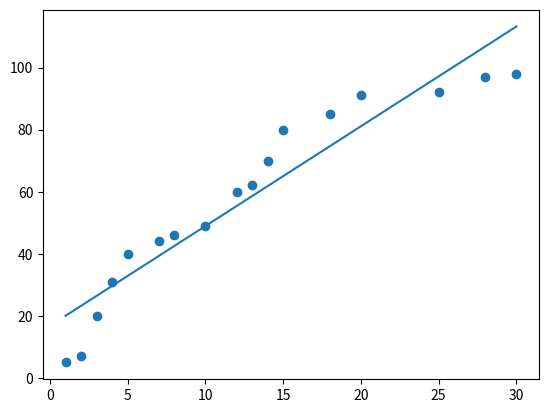

Reproduce this figure in Python.
import numpy as np
import matplotlib.pyplot as plt


# 1. Training Data Set
# 공부시간에 따른 점수 데이터
class Grade(object):
    def __init__(self):
        self.x_data = np.array([1, 2, 3, 4, 5, 7, 8, 10, 12, 13, 14, 15, 18, 20, 25, 28, 30]).reshape(-1, 1)
        self.t_data = np.array([5, 7, 20, 31, 40, 44, 46, 49, 60, 62, 70, 80, 85, 91, 92, 97, 98]).reshape(-1, 1)
        # 2. Linear Regression Model 정의
        self.W = np.random.rand(1, 1)  # matrix
        self.b = np.random.rand(1)  # scalar
        # 6. learning rate 정의
        self.learning_rate = 0.0001
        # 미분을 진행할 loss_func에 대한 lambda 함수를 정의
        self.f = lambda x: self.loss_func(self.x_data, self.t_data)

    # 3. Loss function
    def loss_func(self, x, t):
        y = np.dot(x, self.W) + self.b
        return np.mean(np.power((t - y), 2))  # 최소 제곱법

    # 4. 미분함수
    def numerical_derivative(self, f, x):
        # f : 미분하려고 하는 다변수 함수
        # x : 모든 변수를 포함하고 있는 ndarray
        delta_x = 1e-4
        # 미분한 결과를 저장할 ndarray
        derivative_x = np.zeros_like(x)

        # iterator를 이용해서 입력된변수 x들 각각에 대해 편미분 수행
        it = np.nditer(x, flags=['multi_index'])

        while not it.finished:
            idx = it.multi_index  # iterator의 현재 index를 tuple 형태로 추출

            # 현재 칸의 값을 잠시 저장
            tmp = x[idx]

            x[idx] = tmp + delta_x
            fx_plus_delta = f(x)  # f(x + delta_x)

            x[idx] = tmp - delta_x
            fx_minus_delta = f(x)  # f(x - delta_x)

            # 중앙치분방식
            derivative_x[idx] = (fx_plus_delta - fx_minus_delta) / (2 * delta_x)

            # 데이터 원상 복구
            x[idx] = tmp

            it.iternext()
        return derivative_x

    # 5. prediction
    # 학습종료 후 임의의 데이터에 대한 예측값을 알아오는 함수
    def predict(self, x):
        return np.dot(x, self.W) + self.b  # Hypothesis, Linear Regression Model

    def solution(self):
        x_data = self.x_data
        t_data = self.t_data
        f = self.f

        # 7. 학습 진행
        # 반복해서 W와 b를 업데이트하며 학습 진행
        for step in range(90000):
            self.W = self.W - self.learning_rate * self.numerical_derivative(f, self.W)  # W의 편미분
            self.b = self.b - self.learning_rate * self.numerical_derivative(f, self.b)  # b의 편미분

            if step % 9000 == 0:
                print('W : {}, b : {}, loss : {}'.format(self.W, self.b, self.loss_func(x_data, t_data)))

        # 8. 학습종료 후 예측
        print(self.predict(19))  # [[77.86823633]]

        # 데이터의 분포를 scatter로 확인
        plt.scatter(x_data.ravel(), t_data.ravel())
        plt.plot(x_data.ravel(), np.dot(x_data, self.W) + self.b)  # 직선
        plt.show()


if __name__ == '__main__':
    Grade().solution()